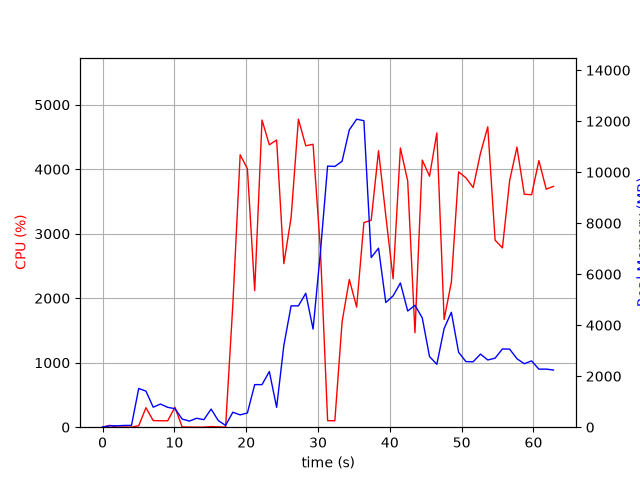

Source data for this figure (header and first rows):
elapsed_time, nproc, cpu, mem_real, mem_virtual
3.790855407714844e-05, 1, 0.0, 7.988, 27665
1.006, 2, 28.8, 54.11, 237.5
2.014, 2, 1.0, 55.63, 238.7
3.021, 2, 3.0, 68.82, 251.9
4.029, 2, 1.0, 70.66, 253.8
5.035, 9, 22.8, 1519, 20867
6.044, 6, 301.9, 1416, 13729
7.052, 4, 103.2, 785.2, 8383
8.06, 4, 100.1, 907.8, 8523
9.069, 3, 99.3, 778.7, 6036
10.08, 4, 309.5, 727.9, 8331
11.08, 3, 4.0, 320.2, 5422
12.09, 3, 2.0, 239.5, 5342
13.1, 3, 0.0, 350.7, 5458
14.11, 3, 1.0, 294.3, 5393
15.12, 5, 9.9, 711.4, 10444
16.12, 3, 5.0, 256.3, 5393
17.13, 2, 1.0, 72.43, 184
18.14, 1, 1903, 586.8, 29053
19.16, 1, 4225, 483.2, 29451
20.17, 1, 4008, 557.3, 29487
21.18, 1, 2118, 1670, 31339
22.2, 1, 4763, 1670, 31339
23.22, 1, 4379, 2184, 32875
24.24, 1, 4453, 778.1, 32875
25.25, 1, 2536, 3211, 33460
26.25, 1, 3250, 4759, 37358
27.27, 1, 4776, 4759, 37358
28.29, 1, 4364, 5251, 37358
29.31, 1, 4387, 3848, 37358
30.33, 1, 2764, 6847, 46439
31.34, 1, 101.2, 10240, 46439
32.35, 1, 100.2, 10226, 46439
33.35, 1, 1633, 10430, 46439
34.36, 1, 2290, 11661, 46461
35.38, 1, 1862, 12079, 52662
36.39, 1, 3172, 12020, 52742
37.41, 1, 3210, 6654, 52777
38.43, 1, 4287, 7020, 52925
39.44, 1, 3281, 4890, 52967
40.46, 1, 2302, 5151, 52967
41.47, 1, 4329, 5656, 52967
42.49, 1, 3816, 4556, 52967
43.5, 1, 1465, 4783, 52967
44.52, 1, 4142, 4287, 52967
45.53, 1, 3893, 2769, 53045
46.55, 1, 4563, 2467, 53045
47.56, 1, 1670, 3869, 53045
48.57, 1, 2248, 4507, 53045
49.58, 1, 3960, 2936, 53045
50.6, 1, 3867, 2574, 53063
51.6, 1, 3716, 2565, 53063
52.62, 1, 4246, 2867, 53063
53.64, 1, 4658, 2637, 53063
54.66, 1, 2901, 2706, 53063
55.68, 1, 2781, 3070, 53063
56.69, 1, 3826, 3062, 53071
57.7, 1, 4343, 2685, 53071
58.72, 1, 3612, 2490, 53071
59.74, 1, 3605, 2600, 53071
... 3 more rows
